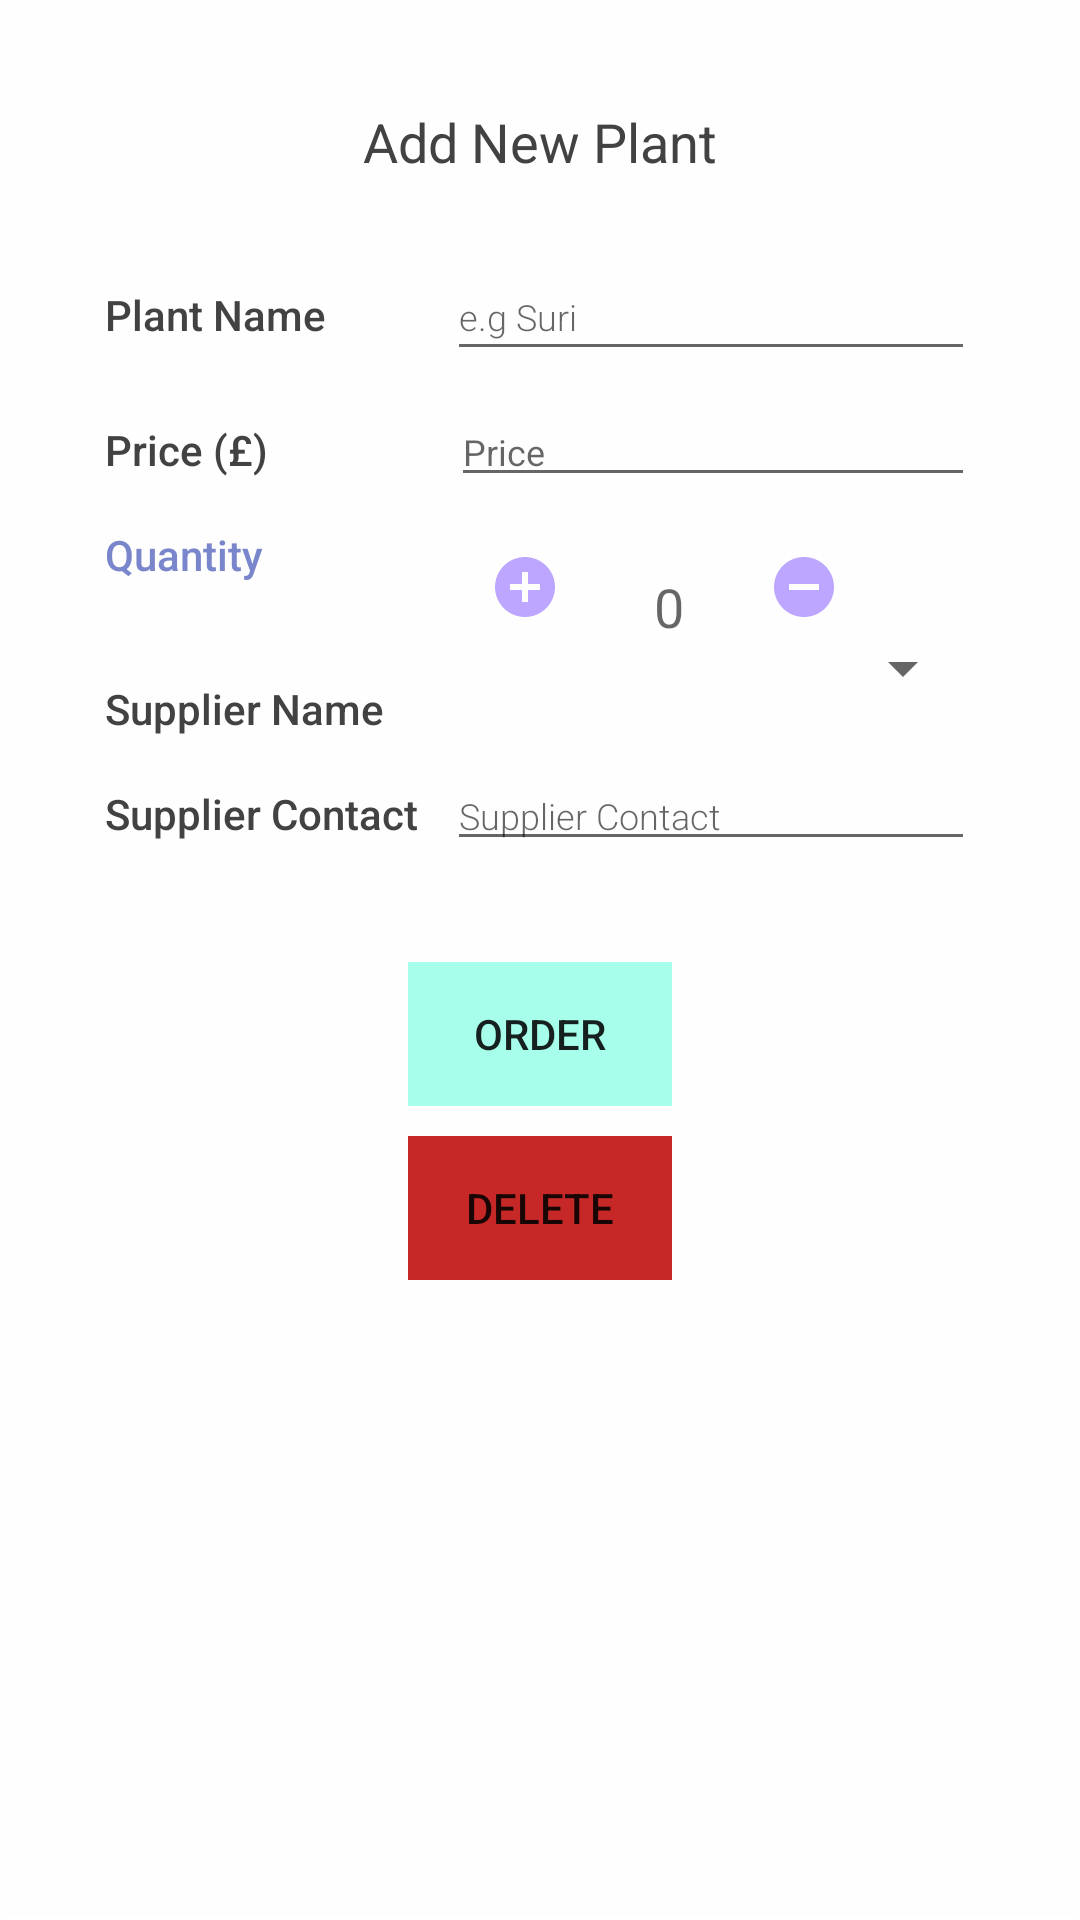

Here is an Android app screen rendered from its layout file. Give the layout XML and the strings, colors and styles it references.
<!-- AndroidManifest.xml: activity theme EditorTheme -->
<!-- res/layout/activity_editor.xml -->
<?xml version="1.0" encoding="utf-8"?>
<LinearLayout xmlns:android="http://schemas.android.com/apk/res/android"
    android:layout_width="match_parent"
    android:layout_height="match_parent"
    android:background="@drawable/background"
    android:orientation="vertical"
    android:padding="35dp">

    <TextView
        android:layout_width="wrap_content"
        android:layout_height="wrap_content"
        android:layout_gravity="center"
        android:layout_marginBottom="20dp"
        android:text="@string/add_plant"
        android:textColor="@color/colorPrimaryDark"
        android:textSize="18sp" />

    <LinearLayout
        android:layout_width="match_parent"
        android:layout_height="45dp"
        android:background="@drawable/background"
        android:orientation="horizontal">

        <TextView
            style="@style/CategoryStyle"
            android:layout_width="26dp"
            android:layout_height="wrap_content"
            android:text="@string/plant_name"
            android:textColor="@color/colorPrimaryDark"
            android:textSize="14sp" />

        <RelativeLayout
            android:layout_width="0dp"
            android:layout_height="wrap_content"
            android:layout_weight="2">

            <EditText
                android:id="@+id/plant_name_edit_text"
                style="@style/EditorFieldStyle"
                android:layout_width="match_parent"
                android:layout_height="39dp"
                android:hint="@string/plant_name_edit"
                android:inputType="textCapWords"
                android:textColor="@color/colorPrimaryDark"
                android:textSize="12sp" />
        </RelativeLayout>
    </LinearLayout>

    <LinearLayout
        android:layout_width="match_parent"
        android:layout_height="wrap_content"
        android:orientation="horizontal">

        <TextView
            style="@style/CategoryStyle"
            android:layout_width="28dp"
            android:layout_height="wrap_content"
            android:text="@string/hint_plant_price"
            android:textColor="@color/colorPrimaryDark"
            android:textSize="14sp" />

        <RelativeLayout
            android:layout_width="0dp"
            android:layout_height="wrap_content"
            android:layout_weight="2">

            <EditText
                android:id="@+id/plant_price_edit_text"
                android:layout_width="match_parent"
                android:layout_height="wrap_content"
                android:hint="@string/plant_price"
                android:inputType="number"
                android:textColor="@color/colorPrimaryDark"
                android:textSize="12sp" />

        </RelativeLayout>

    </LinearLayout>

    <LinearLayout
        android:layout_width="match_parent"
        android:layout_height="wrap_content"
        android:orientation="horizontal">

        <TextView
            style="@style/CategoryStyle"
            android:layout_height="wrap_content"
            android:text="@string/plant_quantity" />

        <RelativeLayout
            android:layout_width="match_parent"
            android:layout_height="wrap_content"
            android:orientation="horizontal"
            android:paddingTop="10dp">

            <Button
                android:id="@+id/increase_button"
                android:layout_width="30dp"
                android:layout_height="30dp"
                android:layout_alignParentStart="true"
                android:layout_centerVertical="true"
                android:layout_marginStart="72dp"
                android:background="@null"
                android:drawableLeft="@drawable/ic_add_circle_purple_24dp" />

            <EditText
                android:id="@+id/plant_quantity_edit_text"
                android:layout_width="60dp"
                android:layout_height="wrap_content"
                android:layout_alignParentTop="true"
                android:layout_toEndOf="@+id/increase_button"
                android:gravity="center"
                android:hint="0"
                android:inputType="number" />

            <Button
                android:id="@+id/decrease_button"
                android:layout_width="29dp"
                android:layout_height="30dp"
                android:layout_centerVertical="true"
                android:layout_toEndOf="@+id/plant_quantity_edit_text"
                android:background="@null"
                android:drawableLeft="@drawable/ic_remove_circle_purple_24dp"
                android:paddingLeft="3dp" />
        </RelativeLayout>
    </LinearLayout>

    <LinearLayout
        android:layout_width="match_parent"
        android:layout_height="wrap_content"
        android:orientation="horizontal">

        <TextView
            style="@style/CategoryStyle"
            android:layout_width="55dp"
            android:layout_height="wrap_content"
            android:text="@string/plant_supplier_name"
            android:textColor="@color/colorPrimaryDark"
            android:textSize="14sp" />

        <Spinner
            android:id="@+id/plant_supplier_name_spinner"
            style="@style/CategoryStyle"
            android:layout_width="wrap_content"
            android:layout_height="wrap_content"
            android:paddingRight="24dp"
            android:spinnerMode="dropdown"
            android:textColor="@color/colorPrimaryDark"
            android:textSize="12sp" />
    </LinearLayout>

    <LinearLayout
        android:layout_width="match_parent"
        android:layout_height="wrap_content"
        android:orientation="horizontal">

        <TextView
            style="@style/CategoryStyle"
            android:layout_width="26dp"
            android:layout_height="wrap_content"
            android:text="@string/plant_supplier_contact"
            android:textColor="@color/colorPrimaryDark"
            android:textSize="14sp" />

        <RelativeLayout
            android:layout_width="0dp"
            android:layout_height="wrap_content"
            android:layout_weight="2">

            <EditText
                android:id="@+id/plant_supplier_contact_edit_text"
                style="@style/EditorFieldStyle"
                android:layout_width="match_parent"
                android:layout_height="wrap_content"
                android:hint="@string/plant_supplier_contact"
                android:inputType="number"
                android:textColor="@color/colorPrimaryDark"
                android:textSize="12sp" />
        </RelativeLayout>
    </LinearLayout>

    <LinearLayout
        android:layout_width="wrap_content"
        android:layout_height="wrap_content"
        android:layout_gravity="center"
        android:orientation="horizontal"
        android:paddingTop="40dp">

        <Button
            android:id="@+id/call_button"
            android:layout_width="match_parent"
            android:layout_height="wrap_content"
            android:background="@color/colorPrimary"
            android:focusable="false"
            android:text="Order" />
    </LinearLayout>

    <LinearLayout
        android:layout_width="wrap_content"
        android:layout_height="wrap_content"
        android:layout_gravity="center"
        android:orientation="horizontal"
        android:paddingTop="10dp">

        <Button
            android:id="@+id/delete_button"
            android:layout_width="match_parent"
            android:layout_height="wrap_content"
            android:background="@color/delete"
            android:focusable="false"
            android:text="Delete" />
    </LinearLayout>

</LinearLayout>
<!-- resources referenced by this layout -->
<resources>
  <color name="colorPrimary">#A7FFEB</color>
  <color name="colorPrimaryDark">#424242</color>
  <color name="delete">#C62828</color>
  <!-- drawable background: png bitmap (drawable-hdpi, 520 bytes) -->
  <!-- drawable ic_add_circle_purple_24dp (drawable) -->
  <vector android:height="24dp" android:tint="#BCA6FF"
      android:viewportHeight="24.0" android:viewportWidth="24.0"
      android:width="24dp" xmlns:android="http://schemas.android.com/apk/res/android">
      <path android:fillColor="#FF000000" android:pathData="M12,2C6.48,2 2,6.48 2,12s4.48,10 10,10 10,-4.48 10,-10S17.52,2 12,2zM17,13h-4v4h-2v-4L7,13v-2h4L11,7h2v4h4v2z"/>
  </vector>
  <!-- drawable ic_remove_circle_purple_24dp (drawable) -->
  <vector android:height="24dp" android:tint="#BCA6FF"
      android:viewportHeight="24.0" android:viewportWidth="24.0"
      android:width="24dp" xmlns:android="http://schemas.android.com/apk/res/android">
      <path android:fillColor="#FF000000" android:pathData="M12,2C6.48,2 2,6.48 2,12s4.48,10 10,10 10,-4.48 10,-10S17.52,2 12,2zM17,13L7,13v-2h10v2z"/>
  </vector>
  <string name="add_plant">Add New Plant</string>
  <string name="hint_plant_price">Price (£)</string>
  <string name="plant_name">Plant Name</string>
  <string name="plant_name_edit">e.g Suri</string>
  <string name="plant_price">Price\u00A0</string>
  <string name="plant_quantity">Quantity\u00A0</string>
  <string name="plant_supplier_contact">Supplier Contact</string>
  <string name="plant_supplier_name">Supplier Name</string>
  <style name="CategoryStyle">
          <item name="android:layout_height">wrap_content</item>
          <item name="android:layout_width">0dp</item>
          <item name="android:layout_weight">1</item>
          <item name="android:paddingTop">16dp</item>
          <item name="android:textColor">@color/colorAccent</item>
          <item name="android:fontFamily">sans-serif-medium</item>
          <item name="android:textAppearance">?android:textAppearanceSmall</item>
      </style>
  <style name="EditorFieldStyle">
          <item name="android:layout_height">wrap_content</item>
          <item name="android:layout_width">match_parent</item>
          <item name="android:fontFamily">sans-serif-light</item>
          <item name="android:textAppearance">?android:textAppearanceMedium</item>
      </style>
  <style name="EditorTheme" parent="Theme.AppCompat.Light.DarkActionBar">
          <item name="colorPrimary">@color/colorAccent</item>
          <item name="colorPrimaryDark">@color/editorColorPrimaryDark</item>
          <item name="colorAccent">@color/colorAccent</item>
      </style>
  <color name="colorAccent">#7986CB</color>
  <color name="editorColorPrimaryDark">#394450</color>
</resources>
